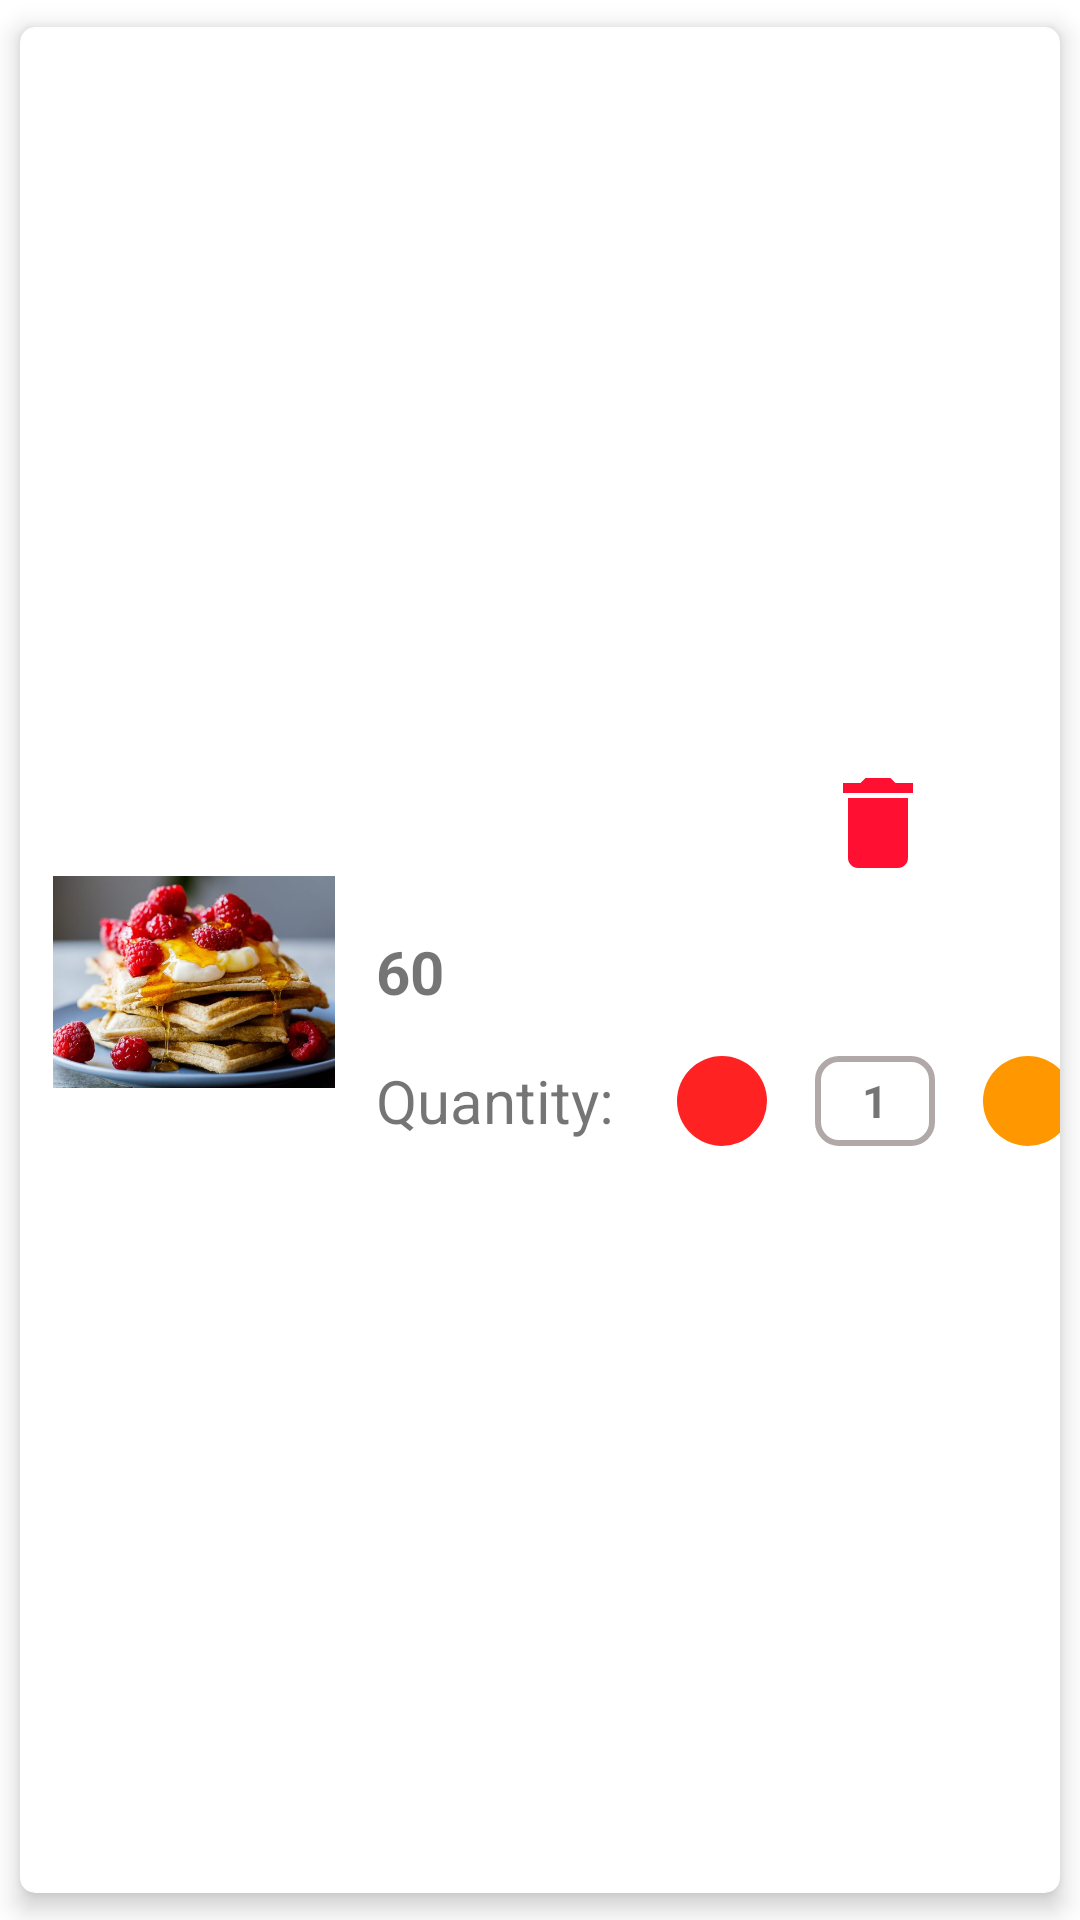

Reconstruct the res/layout file that produces this screen, plus the resources it refers to.
<!-- AndroidManifest.xml: application theme Theme.BrandNewGroceyApp -->
<!-- res/layout/cart_item_layout.xml -->
<?xml version="1.0" encoding="utf-8"?>
<layout xmlns:android="http://schemas.android.com/apk/res/android"
    xmlns:app="http://schemas.android.com/apk/res-auto"
    xmlns:tools="http://schemas.android.com/tools">
    <data>
        <variable
            name="grocery"
            type="com.example.brandnewgroceyapp.model.Grocery" />
    </data>
    <androidx.constraintlayout.widget.ConstraintLayout
        android:layout_width="match_parent"
        android:layout_margin="10dp"
        android:layout_height="wrap_content">

        <androidx.cardview.widget.CardView
            android:layout_width="match_parent"
            android:layout_height="match_parent"
            app:cardCornerRadius="5dp"
            app:cardElevation="5dp"
            app:cardUseCompatPadding="true"
            app:layout_constraintBottom_toBottomOf="parent"
            app:layout_constraintEnd_toEndOf="parent"
            app:layout_constraintStart_toStartOf="parent"
            app:layout_constraintTop_toTopOf="parent">

            <androidx.constraintlayout.widget.ConstraintLayout
                android:layout_width="match_parent"
                android:layout_height="wrap_content"
                android:layout_gravity="center">

                <ImageView
                    android:id="@+id/itemImageID"
                    setImage="@{grocery.image}"
                    android:layout_width="100dp"
                    android:layout_height="120dp"
                    android:layout_marginStart="8dp"
                    android:layout_marginTop="24dp"
                    android:padding="3dp"
                    app:layout_constraintStart_toStartOf="parent"
                    app:layout_constraintTop_toTopOf="parent"
                    app:srcCompat="@drawable/breakfast" />

                <TextView
                    android:id="@+id/itemNameID"
                    android:layout_width="wrap_content"
                    android:layout_height="wrap_content"
                    android:layout_marginStart="8dp"
                    android:layout_marginTop="24dp"
                    android:text="@{grocery.name}"
                    android:textSize="20sp"
                    app:layout_constraintEnd_toEndOf="parent"
                    app:layout_constraintHorizontal_bias="0.061"
                    app:layout_constraintStart_toEndOf="@+id/itemImageID"
                    app:layout_constraintTop_toTopOf="parent" />

                <TextView
                    android:id="@+id/itemPriceID"
                    setPrice2="@{grocery.price2}"
                    android:layout_width="wrap_content"
                    android:layout_height="wrap_content"
                    android:layout_marginTop="16dp"
                    android:text="60"
                    android:textSize="20sp"
                    android:textStyle="bold"
                    app:layout_constraintEnd_toEndOf="@+id/itemNameID"
                    app:layout_constraintHorizontal_bias="0.0"
                    app:layout_constraintStart_toStartOf="@+id/itemNameID"
                    app:layout_constraintTop_toBottomOf="@+id/itemNameID" />

                <TextView
                    android:id="@+id/textView7"
                    android:layout_width="wrap_content"
                    android:layout_height="wrap_content"
                    android:layout_marginTop="16dp"
                    android:layout_marginBottom="16dp"
                    android:text="Quantity: "
                    android:textSize="20sp"
                    app:layout_constraintBottom_toBottomOf="parent"
                    app:layout_constraintEnd_toEndOf="@+id/itemPriceID"
                    app:layout_constraintHorizontal_bias="0.0"
                    app:layout_constraintStart_toStartOf="@+id/itemPriceID"
                    app:layout_constraintTop_toBottomOf="@+id/itemPriceID" />

                <ImageButton
                    android:id="@+id/removeButtonID"
                    android:layout_width="30dp"
                    android:layout_height="30dp"
                    android:layout_marginStart="16dp"
                    android:background="@drawable/round_minus"
                    android:src="@drawable/ic_remove"
                    app:layout_constraintBottom_toBottomOf="@+id/textView7"
                    app:layout_constraintStart_toEndOf="@+id/textView7"
                    app:layout_constraintTop_toTopOf="@+id/textView7" />

                <RelativeLayout
                    android:id="@+id/relativeLayout"
                    android:layout_width="40dp"
                    android:layout_height="30dp"
                    android:layout_marginStart="16dp"
                    android:background="@drawable/round_corner_stroke"
                    android:gravity="center"
                    app:layout_constraintBottom_toBottomOf="@+id/removeButtonID"
                    app:layout_constraintStart_toEndOf="@+id/removeButtonID"
                    app:layout_constraintTop_toTopOf="@+id/removeButtonID"
                    app:layout_constraintVertical_bias="0.357">

                    <TextView
                        android:id="@+id/quantityTextID"
                        android:layout_width="wrap_content"
                        android:layout_height="wrap_content"
                        android:text="1"
                        android:textSize="15sp"
                        android:textStyle="bold" />
                </RelativeLayout>

                <ImageButton

                    android:id="@+id/addButtonID"
                    android:layout_width="30dp"
                    android:layout_height="30dp"
                    android:layout_marginStart="16dp"
                    android:background="@drawable/round_plus"
                    android:src="@drawable/ic_add"
                    app:layout_constraintBottom_toBottomOf="@+id/relativeLayout"
                    app:layout_constraintStart_toEndOf="@+id/relativeLayout"
                    app:layout_constraintTop_toTopOf="@+id/relativeLayout"
                    app:layout_constraintVertical_bias="0.35" />

                <ImageView
                    android:id="@+id/deleteIconID"
                    android:layout_width="30dp"
                    android:layout_height="40dp"
                    android:layout_marginStart="8dp"
                    android:scaleType="centerCrop"
                    app:layout_constraintBottom_toBottomOf="@+id/itemNameID"
                    app:layout_constraintEnd_toEndOf="parent"
                    app:layout_constraintHorizontal_bias="0.744"
                    app:layout_constraintStart_toEndOf="@+id/itemNameID"
                    app:layout_constraintTop_toTopOf="@+id/itemNameID"
                    app:layout_constraintVertical_bias="1.0"
                    app:srcCompat="@drawable/ic_baseline_delete_24" />
            </androidx.constraintlayout.widget.ConstraintLayout>
        </androidx.cardview.widget.CardView>


    </androidx.constraintlayout.widget.ConstraintLayout>
</layout>
<!-- resources referenced by this layout -->
<resources>
  <!-- drawable breakfast: jpg bitmap (drawable, 37774 bytes) -->
  <!-- drawable ic_baseline_delete_24 (drawable) -->
  <vector android:height="24dp" android:tint="#FF0F31"
      android:viewportHeight="24" android:viewportWidth="24"
      android:width="24dp" xmlns:android="http://schemas.android.com/apk/res/android">
      <path android:fillColor="@android:color/white" android:pathData="M6,19c0,1.1 0.9,2 2,2h8c1.1,0 2,-0.9 2,-2V7H6v12zM19,4h-3.5l-1,-1h-5l-1,1H5v2h14V4z"/>
  </vector>
  <!-- drawable round_corner_stroke (drawable) -->
  <?xml version="1.0" encoding="utf-8"?>
  <shape xmlns:android="http://schemas.android.com/apk/res/android">
  
  
      <corners
          android:radius="7dp"
          />
      <stroke
          android:color="#B1A8A8"
          android:width="2dp"
          />
  
  </shape>
  <!-- drawable round_minus (drawable) -->
  <?xml version="1.0" encoding="utf-8"?>
  <shape xmlns:android="http://schemas.android.com/apk/res/android">
  <solid
      android:color="#ff22"
      />
      <corners
          android:radius="150dp"/>
  </shape>
  <!-- drawable round_plus (drawable) -->
  <?xml version="1.0" encoding="utf-8"?>
  <shape xmlns:android="http://schemas.android.com/apk/res/android">
      <solid
          android:color="#FF9800"
          />
      <corners
          android:radius="150dp"/>
  </shape>
  <style name="Theme.BrandNewGroceyApp" parent="Theme.MaterialComponents.Light.NoActionBar">
          
          <item name="colorPrimary">@color/purple_500</item>
          <item name="colorPrimaryVariant">@color/purple_700</item>
          <item name="colorOnPrimary">@color/white</item>
          
          <item name="colorSecondary">@color/teal_200</item>
          <item name="colorSecondaryVariant">@color/teal_700</item>
          <item name="colorOnSecondary">@color/black</item>
          
          <item name="android:statusBarColor" tools:targetApi="l">?attr/colorPrimaryVariant</item>
          
      </style>
  <color name="purple_500">#FFC107</color>
  <color name="purple_700">#F4D575</color>
  <color name="white">#FFFFFFFF</color>
  <color name="teal_200">#FF03DAC5</color>
  <color name="teal_700">#FF018786</color>
  <color name="black">#FF000000</color>
</resources>
